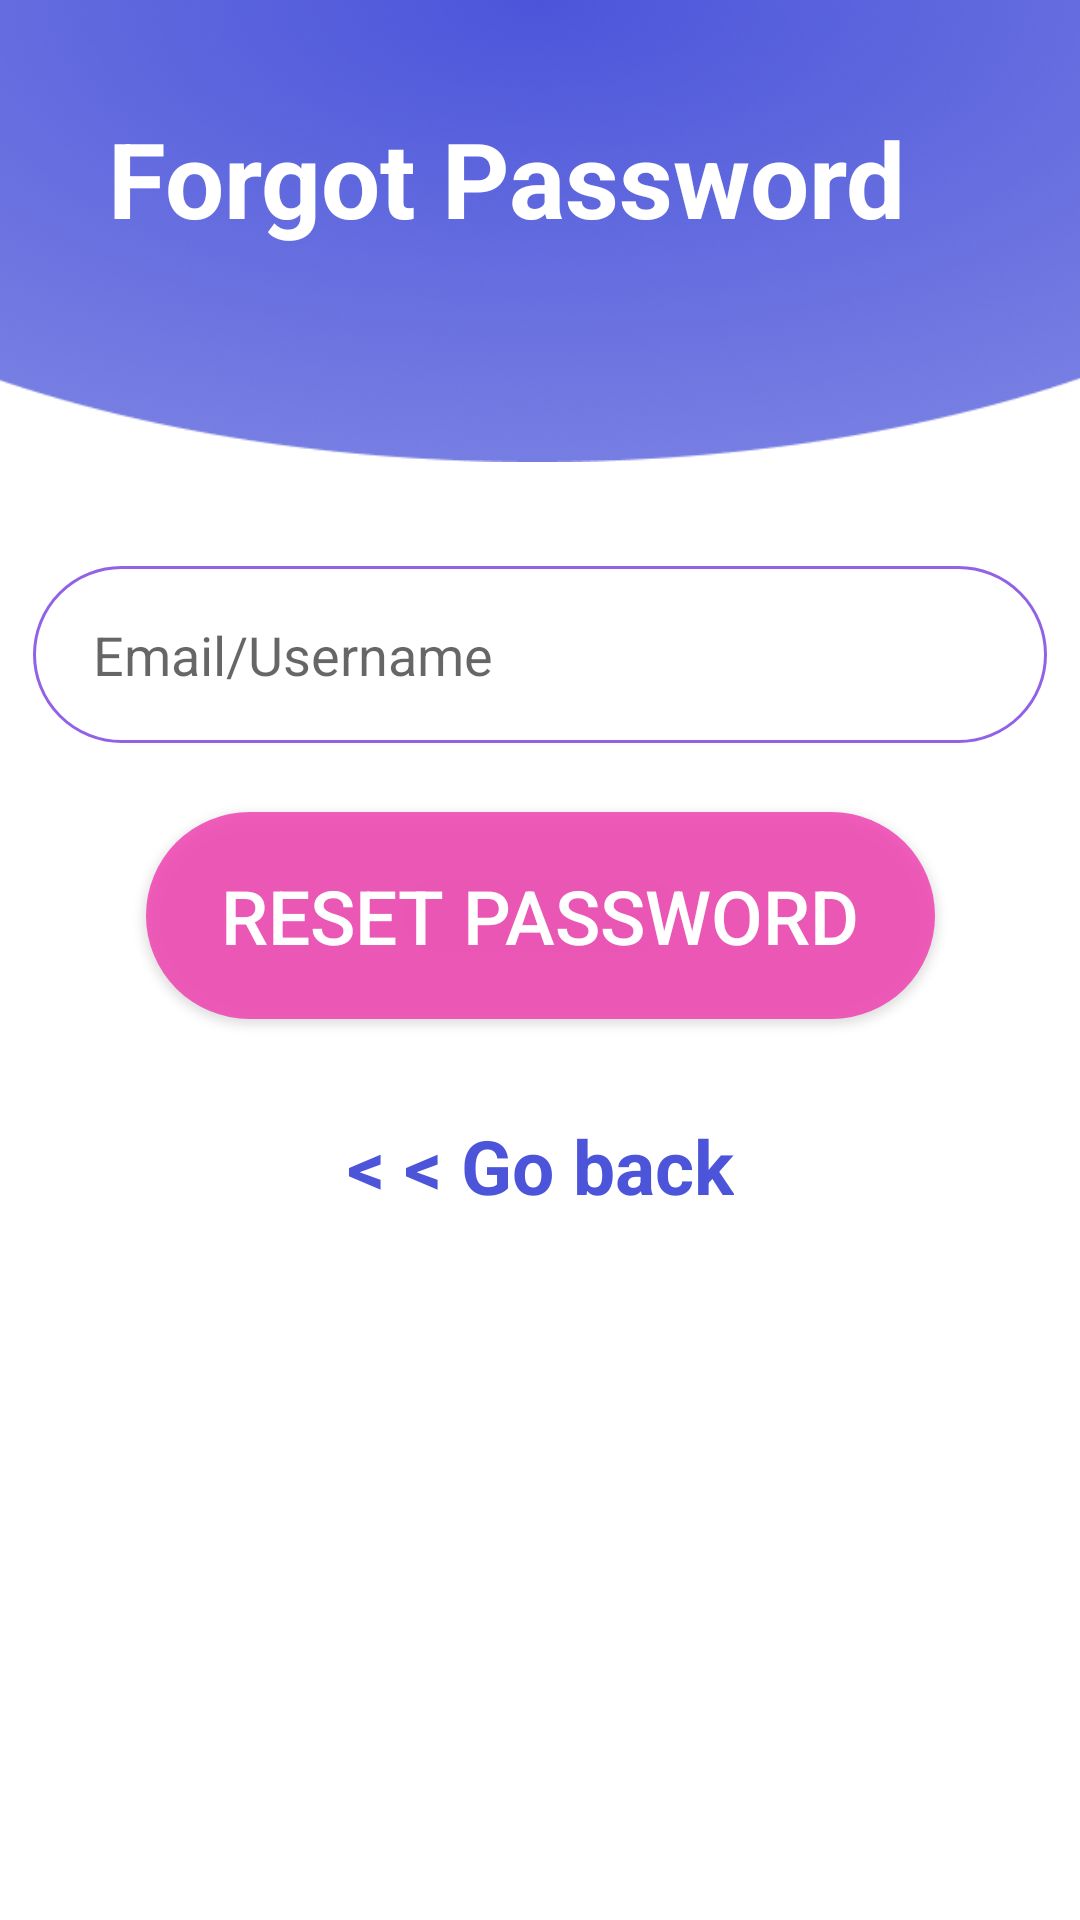

The Android layout XML behind this screen, and the referenced resources:
<!-- AndroidManifest.xml: application theme Theme.StudyPartnerOld.NoActionBar -->
<!-- res/layout/activity_forgot_password.xml -->
<?xml version="1.0" encoding="utf-8"?>
<androidx.constraintlayout.widget.ConstraintLayout xmlns:android="http://schemas.android.com/apk/res/android"
    xmlns:app="http://schemas.android.com/apk/res-auto"
    xmlns:tools="http://schemas.android.com/tools"
    android:layout_width="match_parent"
    android:layout_height="match_parent"
    tools:context=".forgotPassword">
    <ImageView
        android:id="@+id/imageView"
        android:layout_width="match_parent"
        android:layout_height="154dp"
        android:scaleType="centerCrop"
        app:layout_constraintBottom_toBottomOf="parent"
        app:layout_constraintEnd_toEndOf="parent"
        app:layout_constraintHorizontal_bias="0.444"
        app:layout_constraintStart_toStartOf="parent"
        app:layout_constraintTop_toTopOf="parent"
        app:layout_constraintVertical_bias="0.0"
        app:srcCompat="@drawable/img" />

    <TextView
        android:id="@+id/textView3"
        android:layout_width="301dp"
        android:layout_height="47dp"
        android:layout_marginTop="36dp"
        android:text="Forgot Password"
        android:textColor="@color/white"
        android:textSize="35dp"
        android:textStyle="bold"
        app:layout_constraintEnd_toEndOf="parent"
        app:layout_constraintHorizontal_bias="0.609"
        app:layout_constraintStart_toStartOf="parent"
        app:layout_constraintTop_toTopOf="parent">

    </TextView>

    <EditText
        android:id="@+id/reset_pass_email"
        android:layout_width="338dp"
        android:layout_height="59dp"
        android:background="@drawable/border"
        android:hint="Email/Username"
        android:paddingLeft="20dp"
        app:layout_constraintBottom_toBottomOf="parent"
        app:layout_constraintEnd_toEndOf="parent"
        app:layout_constraintHorizontal_bias="0.493"
        app:layout_constraintStart_toStartOf="parent"
        app:layout_constraintTop_toTopOf="parent"
        app:layout_constraintVertical_bias="0.325">

    </EditText>

    <androidx.appcompat.widget.AppCompatButton
        android:id="@+id/reset_pass_btn"
        android:layout_width="263dp"
        android:layout_height="69dp"
        android:background="@drawable/login_btn"
        android:text="Reset Password"
        android:textColor="@color/white"
        android:textSize="25dp"
        app:layout_constraintBottom_toBottomOf="parent"
        app:layout_constraintEnd_toEndOf="parent"
        app:layout_constraintStart_toStartOf="parent"
        app:layout_constraintTop_toTopOf="parent"
        app:layout_constraintVertical_bias="0.474">

    </androidx.appcompat.widget.AppCompatButton>
    <TextView
        android:id="@+id/tv_forgot_password_goback"
        android:layout_width="wrap_content"
        android:layout_height="wrap_content"
        android:layout_marginTop="32dp"
        android:text="&lt; &lt; Go back"
        android:textSize="25dp"
        android:textStyle="bold"
        android:textColor="@color/mai"
        app:layout_constraintEnd_toEndOf="parent"
        app:layout_constraintStart_toStartOf="parent"
        app:layout_constraintTop_toBottomOf="@+id/reset_pass_btn" />


</androidx.constraintlayout.widget.ConstraintLayout>
<!-- resources referenced by this layout -->
<resources>
  <color name="mai">#4C55DA</color>
  <color name="white">#ffffff</color>
  <!-- drawable border (drawable) -->
  <?xml version="1.0" encoding="utf-8"?>
  <shape xmlns:android="http://schemas.android.com/apk/res/android"
      android:shape="rectangle">
  
      <stroke
          android:width="1dp"
          android:color="#9262E6"
          >
  
      </stroke>
  
      <corners
          android:topRightRadius="40dp"
          android:topLeftRadius="40dp"
          android:bottomRightRadius="40dp"
          android:bottomLeftRadius="40dp">
  
      </corners>
  
  </shape>
  <!-- drawable img: png bitmap (drawable, 175948 bytes) -->
  <!-- drawable login_btn (drawable) -->
  <?xml version="1.0" encoding="utf-8"?>
  <shape xmlns:android="http://schemas.android.com/apk/res/android">
      <solid android:color="#CDEF39AD"/>
  
      <corners
          android:topRightRadius="40dp"
          android:topLeftRadius="40dp"
          android:bottomRightRadius="40dp"
          android:bottomLeftRadius="40dp"
          >
  
      </corners>
  </shape>
  <style name="Theme.StudyPartnerOld.NoActionBar">
          <item name="windowActionBar">false</item>
          <item name="windowNoTitle">true</item>
      </style>
</resources>
